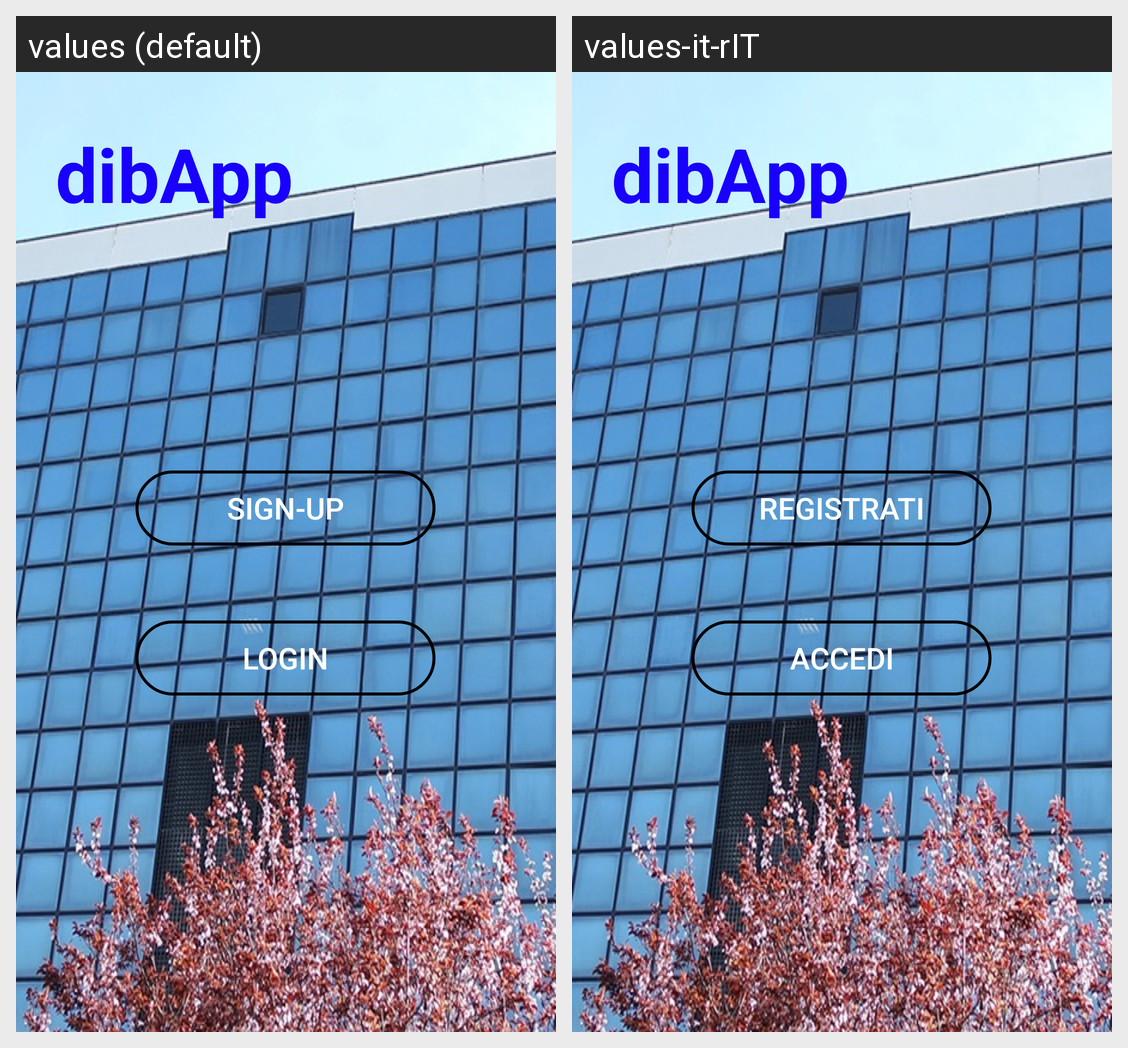

This grid shows one Android layout under two languages. Give, for every string resource on the screen, its name, the default text and each shown locale's text.
Android screen res/layout/activity_main.xml rendered under 2 locales, left to right: values (default), values-it-rIT. Device: Nexus 5 (rendered at 1080×1920; each locale shown at half size, 540×960, under a caption strip naming it); theme AppTheme.
Strings drawn on this screen, with the default value and each locale's value (text and hints the layout hard-codes, and strings that could not be matched under every locale, appear in the picture but are not listed):

Sign_Up
  values: Sign-Up
  values-it-rIT: Registrati

Login
  values: Login
  values-it-rIT: Accedi

dibApp
  values: dibApp
  values-it-rIT: dibApp  [not translated; the default value is used]
